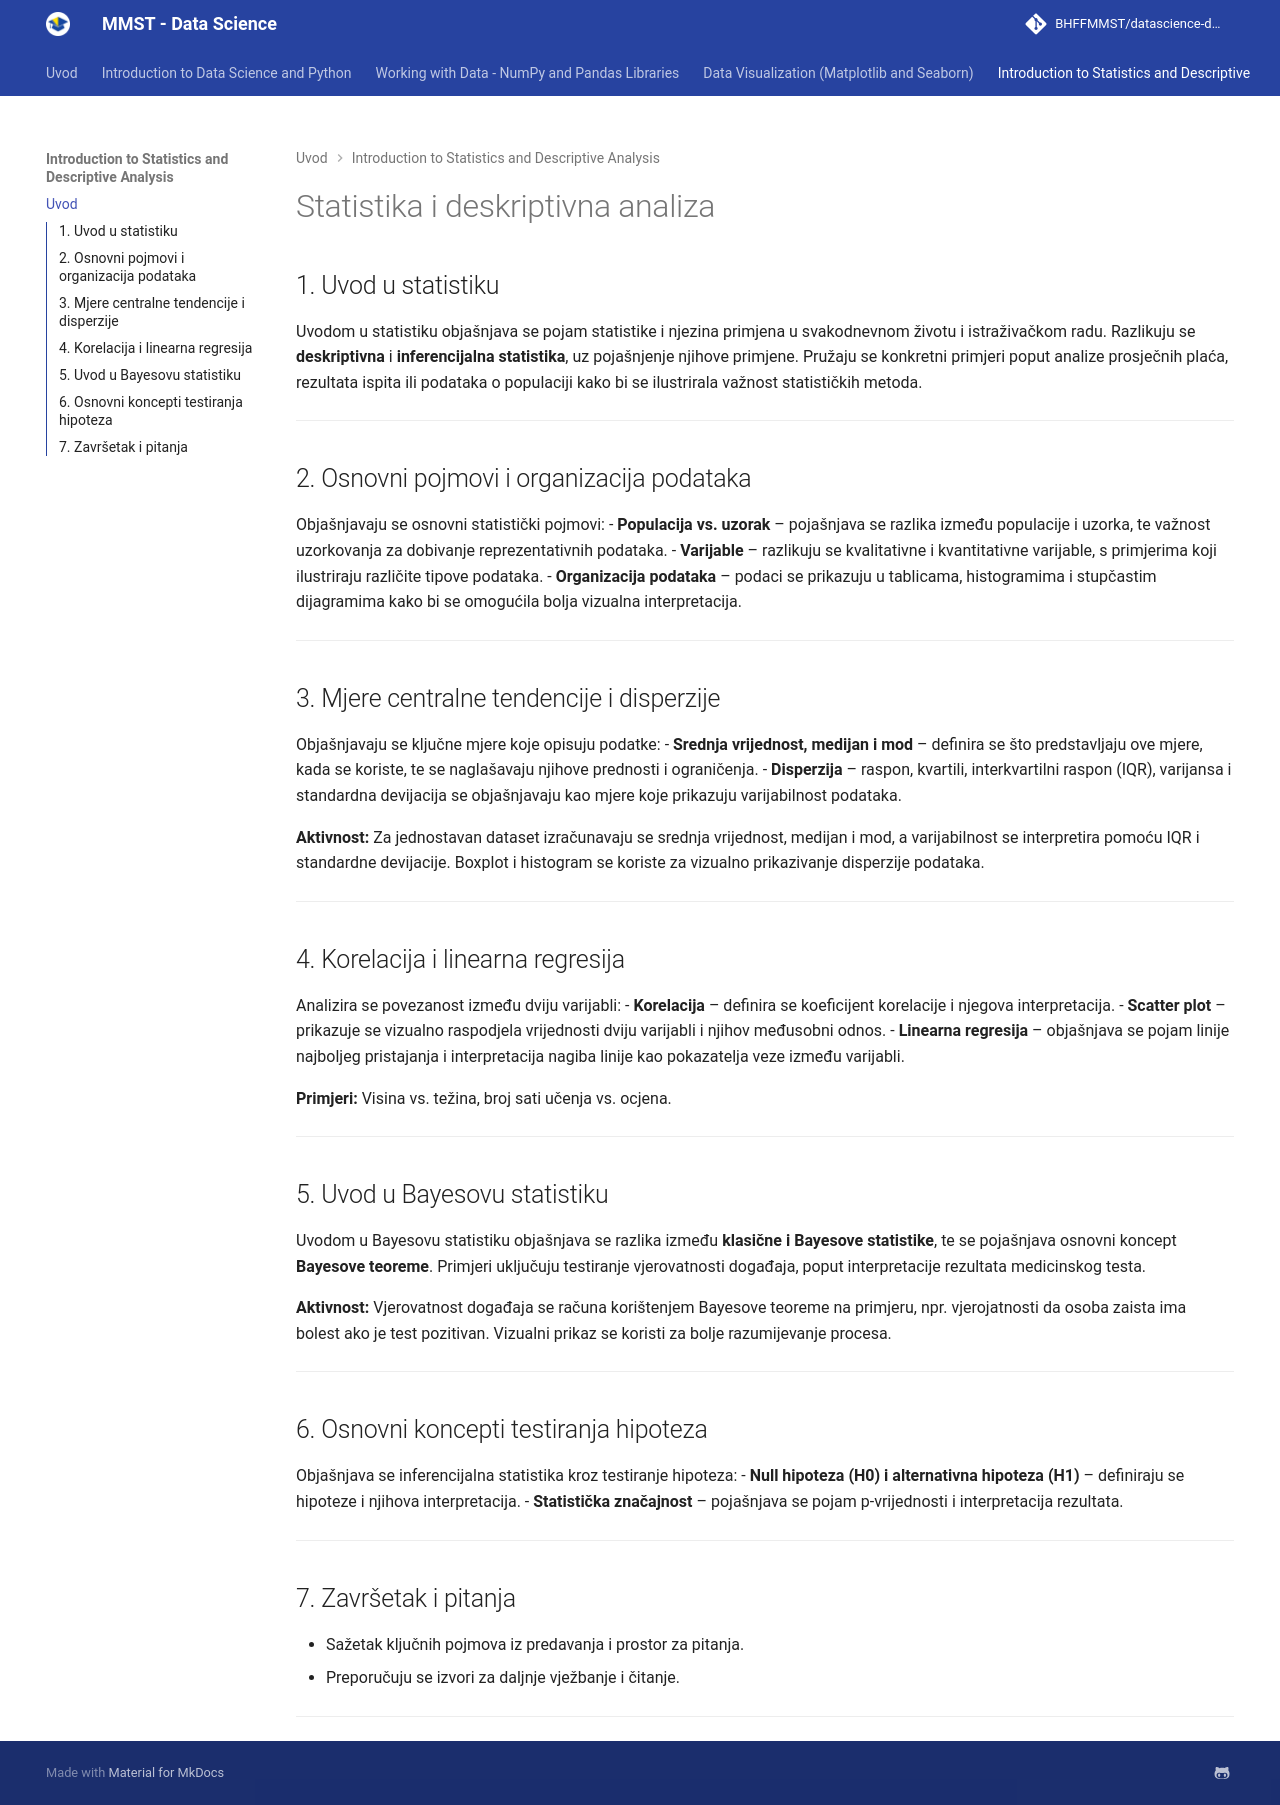

repository: BHFFMMST/datascience-docs · page: content/statistics/index.html · generator: mkdocs

# Statistika i deskriptivna analiza 

## 1. Uvod u statistiku 
Uvodom u statistiku objašnjava se pojam statistike i njezina primjena u svakodnevnom životu i istraživačkom radu. Razlikuju se **deskriptivna** i **inferencijalna statistika**, uz pojašnjenje njihove primjene. Pružaju se konkretni primjeri poput analize prosječnih plaća, rezultata ispita ili podataka o populaciji kako bi se ilustrirala važnost statističkih metoda.

---

## 2. Osnovni pojmovi i organizacija podataka 
Objašnjavaju se osnovni statistički pojmovi:
- **Populacija vs. uzorak** – pojašnjava se razlika između populacije i uzorka, te važnost uzorkovanja za dobivanje reprezentativnih podataka.
- **Varijable** – razlikuju se kvalitativne i kvantitativne varijable, s primjerima koji ilustriraju različite tipove podataka.
- **Organizacija podataka** – podaci se prikazuju u tablicama, histogramima i stupčastim dijagramima kako bi se omogućila bolja vizualna interpretacija.

---

## 3. Mjere centralne tendencije i disperzije
Objašnjavaju se ključne mjere koje opisuju podatke:
- **Srednja vrijednost, medijan i mod** – definira se što predstavljaju ove mjere, kada se koriste, te se naglašavaju njihove prednosti i ograničenja.
- **Disperzija** – raspon, kvartili, interkvartilni raspon (IQR), varijansa i standardna devijacija se objašnjavaju kao mjere koje prikazuju varijabilnost podataka.

**Aktivnost:** Za jednostavan dataset izračunavaju se srednja vrijednost, medijan i mod, a varijabilnost se interpretira pomoću IQR i standardne devijacije. Boxplot i histogram se koriste za vizualno prikazivanje disperzije podataka.

---

## 4. Korelacija i linearna regresija
Analizira se povezanost između dviju varijabli:
- **Korelacija** – definira se koeficijent korelacije i njegova interpretacija.
- **Scatter plot** – prikazuje se vizualno raspodjela vrijednosti dviju varijabli i njihov međusobni odnos.
- **Linearna regresija** – objašnjava se pojam linije najboljeg pristajanja i interpretacija nagiba linije kao pokazatelja veze između varijabli.

**Primjeri:** Visina vs. težina, broj sati učenja vs. ocjena.

---

## 5. Uvod u Bayesovu statistiku 
Uvodom u Bayesovu statistiku objašnjava se razlika između **klasične i Bayesove statistike**, te se pojašnjava osnovni koncept **Bayesove teoreme**. Primjeri uključuju testiranje vjerovatnosti događaja, poput interpretacije rezultata medicinskog testa.

**Aktivnost:** Vjerovatnost događaja se računa korištenjem Bayesove teoreme na primjeru, npr. vjerojatnosti da osoba zaista ima bolest ako je test pozitivan. Vizualni prikaz se koristi za bolje razumijevanje procesa.

---

## 6. Osnovni koncepti testiranja hipoteza 
Objašnjava se inferencijalna statistika kroz testiranje hipoteza:
- **Null hipoteza (H0) i alternativna hipoteza (H1)** – definiraju se hipoteze i njihova interpretacija.
- **Statistička značajnost** – pojašnjava se pojam p-vrijednosti i interpretacija rezultata.

---

## 7. Završetak i pitanja 
- Sažetak ključnih pojmova iz predavanja i prostor za pitanja.
- Preporučuju se izvori za daljnje vježbanje i čitanje.

---
